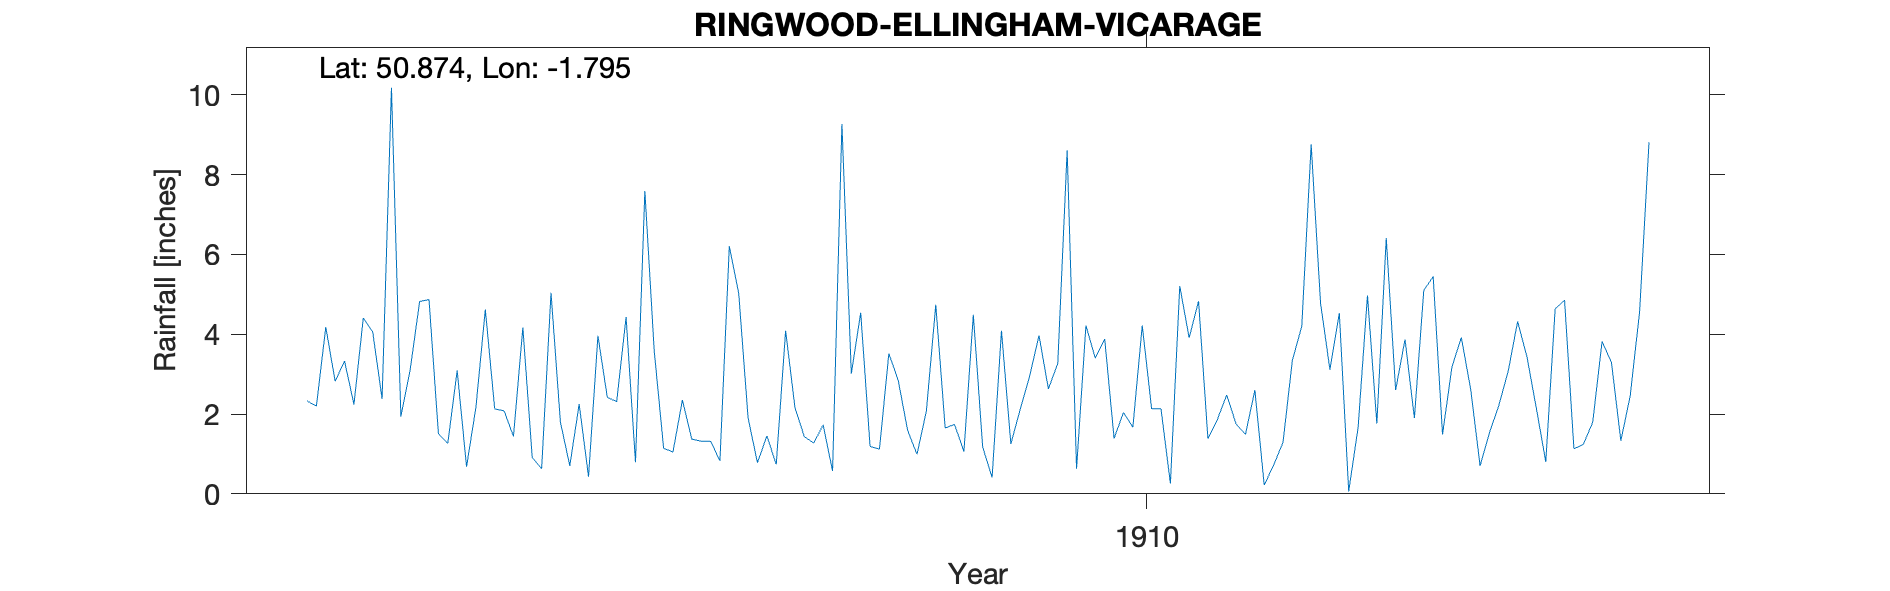

The data file committed next to this chart (first rows):
RINGWOOD-ELLINGHAM-VICARAGE, , , , , , , , , , , , , , , , , , , , 
Grid ref, SU145082, Long, -1.795, Lat, 50.87, Elevation, 77, ft, , , , , , , , , , , , 
Station no, RR7583, , , , , , , , , , , , , , , , , , , 
, 1900, 1901, 1902, 1903, 1904, 1905, 1906, 1907, 1908, 1909, 1910, 1911, 1912, 1913, 1914, 1915, 1916, 1917, 1918, 1919
January, , , , 2.33, 4.82, 0.91, 7.59, 0.78, 1.19, 1.17, 3.4, 1.38, 4.78, 5.45, 0.8, , , , , 
February, , , , 2.2, 4.87, 0.63, 3.58, 1.45, 1.12, 0.41, 3.88, 1.86, 3.11, 1.49, 4.64, , , , , 
March, , , , 4.18, 1.51, 5.04, 1.14, 0.74, 3.52, 4.09, 1.39, 2.48, 4.53, 3.18, 4.85, , , , , 
April, , , , 2.82, 1.26, 1.8, 1.05, 4.09, 2.84, 1.25, 2.04, 1.75, 0.06, 3.92, 1.13, , , , , 
May, , , , 3.33, 3.09, 0.7, 2.35, 2.15, 1.59, 2.12, 1.67, 1.49, 1.66, 2.62, 1.24, , , , , 
June, , , , 2.24, 0.68, 2.25, 1.37, 1.43, 0.99, 2.95, 4.22, 2.6, 4.97, 0.7, 1.79, , , , , 
July, , , , 4.41, 2.17, 0.43, 1.32, 1.27, 2.08, 3.97, 2.13, 0.22, 1.76, 1.53, 3.82, , , , , 
August, , , , 4.06, 4.62, 3.96, 1.32, 1.73, 4.74, 2.63, 2.13, 0.72, 6.41, 2.22, 3.29, , , , , 
September, , , , 2.38, 2.13, 2.42, 0.83, 0.57, 1.65, 3.27, 0.26, 1.29, 2.6, 3.08, 1.33, , , , , 
October, , , , 10.18, 2.08, 2.31, 6.21, 9.27, 1.74, 8.61, 5.21, 3.35, 3.87, 4.32, 2.46, , , , , 
November, , , , 1.94, 1.44, 4.43, 5.03, 3.01, 1.06, 0.63, 3.91, 4.2, 1.9, 3.43, 4.57, , , , , 
December, , , , 3.12, 4.17, 0.79, 1.9, 4.54, 4.49, 4.22, 4.83, 8.76, 5.1, 2.14, 8.81, , , , , 
Total, , , , 43.19, 32.84, 25.67, 33.69, 31.03, 27.01, 35.32, 35.07, 30.1, 40.75, 34.08, 38.73, , , , , 
